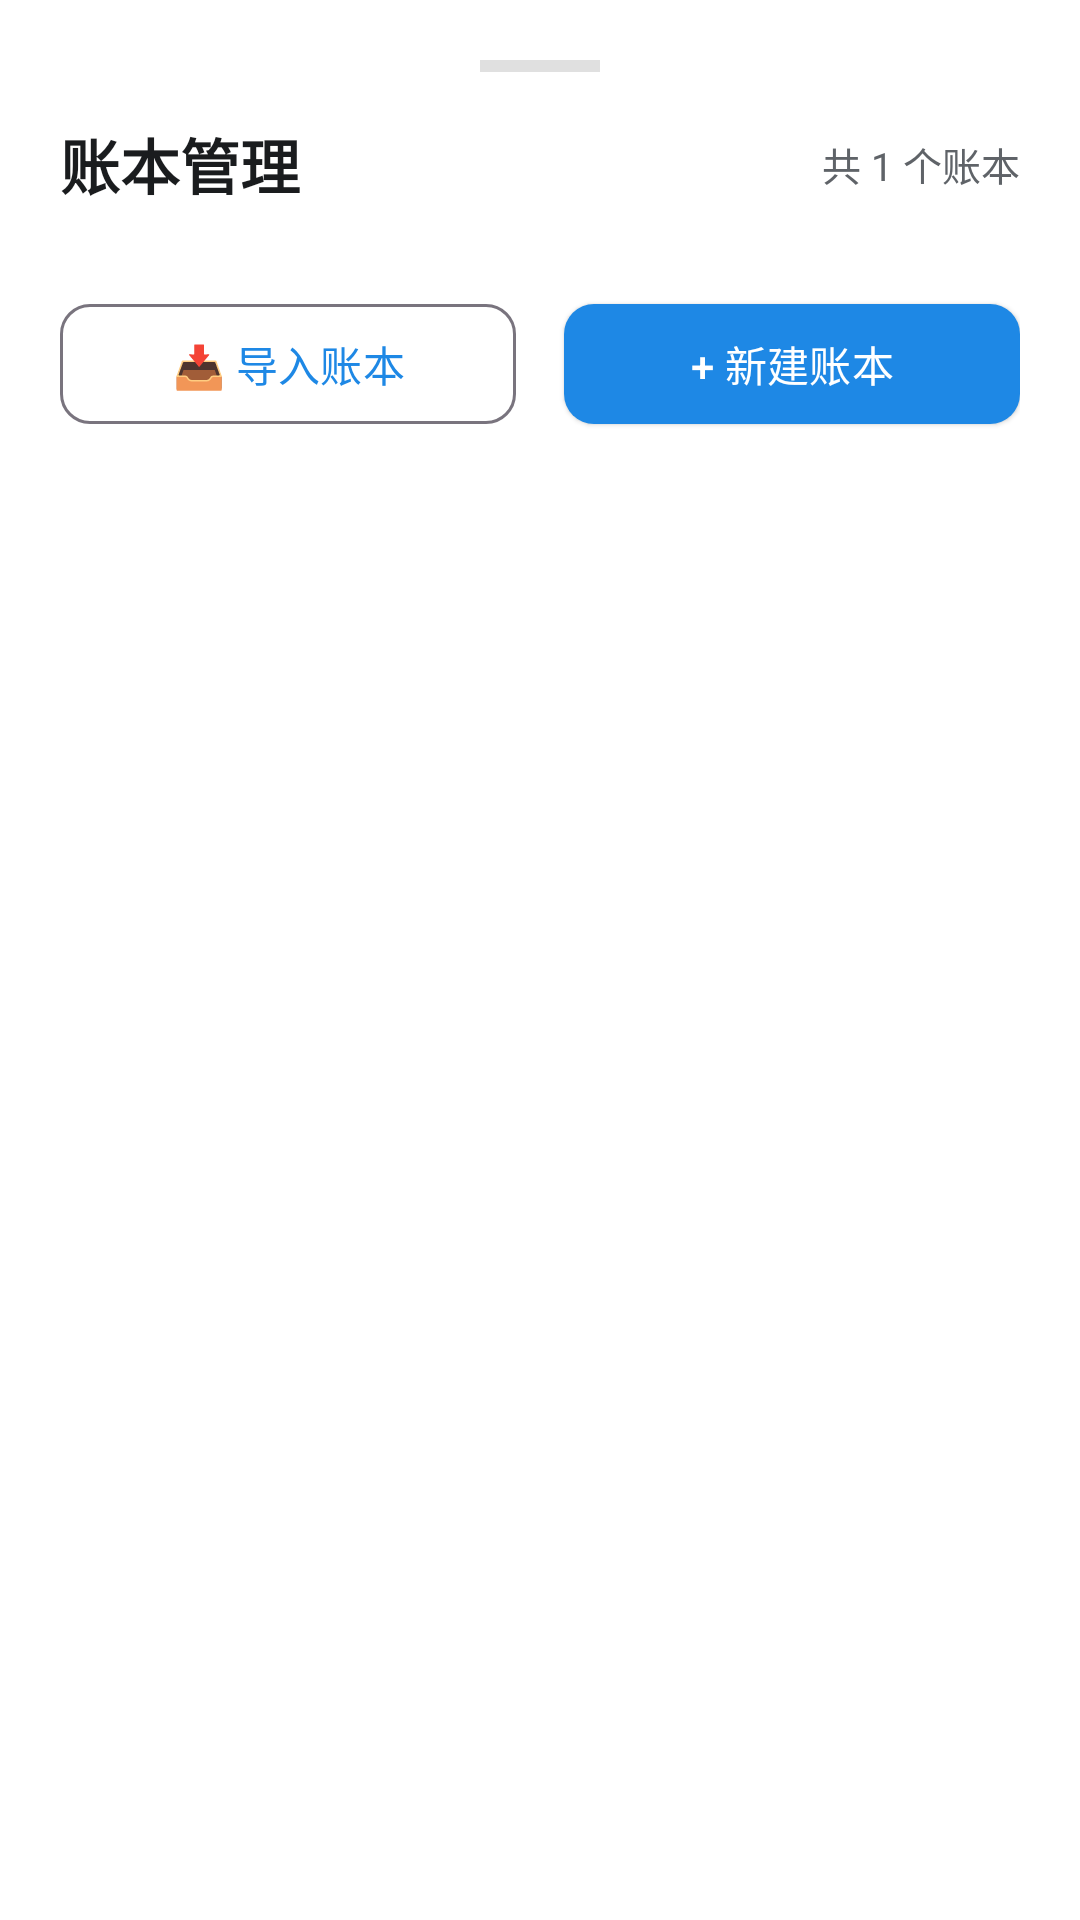

Layout XML and referenced resources for this Android screen:
<!-- AndroidManifest.xml: application theme Theme.FlowLedger -->
<!-- res/layout/bottom_sheet_ledger_manager.xml -->
<?xml version="1.0" encoding="utf-8"?>
<LinearLayout xmlns:android="http://schemas.android.com/apk/res/android"
    xmlns:app="http://schemas.android.com/apk/res-auto"
    android:layout_width="match_parent"
    android:layout_height="wrap_content"
    android:background="@color/surface"
    android:orientation="vertical"
    android:padding="20dp">

    
    <View
        android:layout_width="40dp"
        android:layout_height="4dp"
        android:layout_gravity="center_horizontal"
        android:layout_marginBottom="16dp"
        android:background="@color/divider" />

    <LinearLayout
        android:layout_width="match_parent"
        android:layout_height="wrap_content"
        android:gravity="center_vertical"
        android:orientation="horizontal"
        android:layout_marginBottom="12dp">

        <TextView
            android:layout_width="0dp"
            android:layout_height="wrap_content"
            android:layout_weight="1"
            android:text="@string/ledger_manager_title"
            android:textColor="@color/text_primary"
            android:textSize="20sp"
            android:textStyle="bold" />

        <TextView
            android:id="@+id/tvBookCount"
            android:layout_width="wrap_content"
            android:layout_height="wrap_content"
            android:text="共 1 个账本"
            android:textColor="@color/text_secondary"
            android:textSize="13sp" />
    </LinearLayout>

    <androidx.recyclerview.widget.RecyclerView
        android:id="@+id/rvBooks"
        android:layout_width="match_parent"
        android:layout_height="wrap_content"
        android:layout_marginBottom="16dp"
        android:nestedScrollingEnabled="false" />

    
    <LinearLayout
        android:layout_width="match_parent"
        android:layout_height="wrap_content"
        android:orientation="horizontal">

        <com.google.android.material.button.MaterialButton
            android:id="@+id/btnImportBook"
            style="@style/Widget.Material3.Button.OutlinedButton"
            android:layout_width="0dp"
            android:layout_height="48dp"
            android:layout_marginEnd="8dp"
            android:layout_weight="1"
            android:text="📥 导入账本"
            android:textColor="@color/primary"
            android:textSize="14sp"
            app:cornerRadius="10dp" />

        <com.google.android.material.button.MaterialButton
            android:id="@+id/btnCreateBook"
            style="@style/Widget.Material3.Button.ElevatedButton"
            android:layout_width="0dp"
            android:layout_height="48dp"
            android:layout_marginStart="8dp"
            android:layout_weight="1"
            android:text="+ 新建账本"
            android:textColor="@color/on_primary"
            android:textSize="14sp"
            app:backgroundTint="@color/primary"
            app:cornerRadius="10dp" />
    </LinearLayout>

</LinearLayout>
<!-- resources referenced by this layout -->
<resources>
  <color name="divider">#E0E0E0</color>
  <color name="on_primary">#FFFFFF</color>
  <color name="primary">#1E88E5</color>
  <color name="surface">#FFFFFF</color>
  <color name="text_primary">#1A1C1E</color>
  <color name="text_secondary">#5F6368</color>
  <string name="ledger_manager_title">账本管理</string>
  <style name="Theme.FlowLedger" parent="Theme.Material3.DayNight.NoActionBar">
          
          <item name="colorPrimary">@color/primary</item>
          <item name="colorPrimaryVariant">@color/primary_variant</item>
          <item name="colorOnPrimary">@color/on_primary</item>
  
          
          <item name="colorSecondary">@color/secondary</item>
          <item name="colorSecondaryVariant">@color/secondary_variant</item>
          <item name="colorOnSecondary">@color/on_secondary</item>
  
          
          <item name="android:statusBarColor">@color/background</item>
          <item name="android:windowLightStatusBar">true</item>
          <item name="android:windowBackground">@color/background</item>
      </style>
  <color name="primary_variant">#1565C0</color>
  <color name="secondary">#26A69A</color>
  <color name="secondary_variant">#00897B</color>
  <color name="on_secondary">#FFFFFF</color>
  <color name="background">#F5F7FA</color>
</resources>
